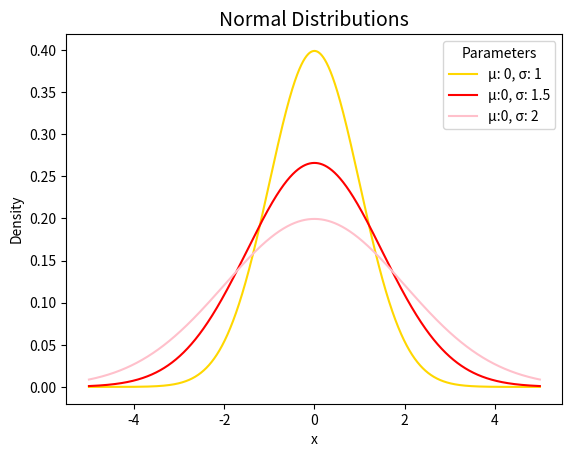

This chart was generated by the following Python code:
# Нормальный закон распределения

import numpy as np
import matplotlib.pyplot as plt
from scipy.stats import norm

#x-axis ranges from -5 and 5 with .001 steps
x = np.arange (-5, 5, 0.001)
print('x=', x)

#define multiple normal distributions
plt.plot (x, norm.pdf (x, 0, 1), label='μ: 0, σ: 1', color='gold') 
plt.plot (x, norm.pdf (x, 0, 1.5), label='μ:0, σ: 1.5', color='red') 
plt.plot (x, norm.pdf (x, 0, 2), label='μ:0, σ: 2', color='pink')

#add legend to plot 
plt.legend(title='Parameters')

#add axes labels and a title 
plt.ylabel('Density')
plt.xlabel('x')
plt.title('Normal Distributions', fontsize= 14 ) 
plt.show()